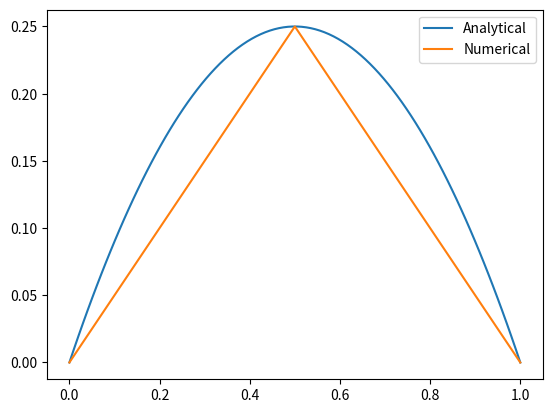

Python code for this plot:
import numpy as np
import matplotlib.pyplot as plt

def rhs_func(x):
    return 2


def analytical_sol(x):
    return x*(1-x)


def stiffness_matrix_assembler(x):
    N = len(x) - 1
    
    A = np.zeros((N+1, N+1))

    for i in range(N):
        h = x[i+1] - x[i]
        A[i:i+2, i:i+2] += np.array([[1, -1], [-1, 1]])/h
    
    A[0,0], A[-1, -1] = 1e6, 1e6

    return A


def load_vector_assembler(x, func):
    N = len(x) - 1
    
    B = np.zeros(N+1)

    for i in range(N):
        h = x[i+1] - x[i]
        B[i:i+2] += np.array([func(x[i]), func(x[i+1])])*h/2

    return B


def first_fem_solver(a, b, h, func):

    N = int((b-a)/h + 1)

    x = np.linspace(a, b, N)
    
    A = stiffness_matrix_assembler(x)
    B = load_vector_assembler(x, func)

    x_i = np.linalg.solve(A, B)

    return x_i, x


def main():

    x_i, x = first_fem_solver(a=0, b=1, h=1/2, func=rhs_func)

    x_fine = np.linspace(0, 1, 100)

    plt.figure()
    plt.plot(x_fine, analytical_sol(x_fine), label = "Analytical")
    plt.plot(x, x_i, label = "Numerical")
    plt.legend()
    plt.show()

if __name__ == "__main__":
    main()